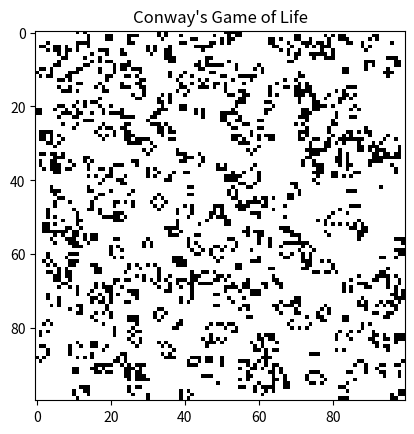

Write Python code to recreate this figure.
import numpy as np
import matplotlib.pyplot as plt
import matplotlib.animation as animation

class GameOfLife:
    def __init__(self, size=(50, 50), random_seed=None):
        """
        Initialize the Game of Life grid
        
        Parameters:
        - size: Tuple of grid dimensions (rows, columns)
        - random_seed: Optional seed for reproducible random initial state
        """
        if random_seed is not None:
            np.random.seed(random_seed)
        
        # Create a random initial grid with 20% chance of cell being alive
        self.grid = np.random.choice([0, 1], size=size, p=[0.8, 0.2])
        self.size = size

    def count_neighbors(self, x, y):
        """
        Count live neighbors for a given cell
        
        Parameters:
        - x, y: Cell coordinates
        
        Returns:
        - Number of live neighbors
        """
        # Create a slice of 3x3 grid around the cell, handling edge cases
        neighbors = self.grid[
            max(0, x-1):min(self.size[0], x+2), 
            max(0, y-1):min(self.size[1], y+2)
        ]
        
        # Subtract the cell itself from the total
        return np.sum(neighbors) - self.grid[x, y]

    def update(self):
        """
        Apply Game of Life rules to update the grid
        
        Returns:
        - Updated grid
        """
        # Create a copy of the grid to store next generation
        next_grid = self.grid.copy()
        
        # Iterate through each cell
        for x in range(self.size[0]):
            for y in range(self.size[1]):
                # Count live neighbors
                live_neighbors = self.count_neighbors(x, y)
                
                # Apply Game of Life rules
                if self.grid[x, y] == 1:
                    # Cell is alive
                    if live_neighbors < 2 or live_neighbors > 3:
                        next_grid[x, y] = 0  # Cell dies
                else:
                    # Cell is dead
                    if live_neighbors == 3:
                        next_grid[x, y] = 1  # Cell becomes alive
        
        self.grid = next_grid
        return self.grid

    def simulate(self, generations=100, interval=200):
        """
        Simulate and visualize Game of Life
        
        Parameters:
        - generations: Number of generations to simulate
        - interval: Milliseconds between frames
        """
        # Set up the plot
        fig, ax = plt.subplots()
        img = ax.imshow(self.grid, interpolation='nearest', cmap='binary')
        plt.title('Conway\'s Game of Life')
        
        # Animation update function
        def update_plot(frame):
            self.update()
            img.set_data(self.grid)
            return [img]
        
        # Create animation
        anim = animation.FuncAnimation(
            fig, 
            update_plot, 
            frames=generations, 
            interval=interval, 
            blit=True
        )
        
        plt.show()

    @classmethod
    def predefined_patterns(cls):
        """
        Create some interesting predefined patterns
        """
        patterns = {
            'glider': np.array([
                [0, 1, 1],
                [0, 0, 1],
                [1, 1, 1]
            ]),
            'blinker': np.array([
                [0, 1, 0],
                [0, 1, 1],
                [0, 1, 0]
            ]),
            'beacon': np.array([
                [1, 1, 0, 0],
                [1, 1, 1, 0],
                [0, 1, 1, 1],
                [0, 0, 1, 1]
            ])
        }
        return patterns

def main():
    # Create Game of Life instance
    game = GameOfLife(size=(100, 100), random_seed=42)
    
    # Simulate for 200 generations
    game.simulate(generations=200, interval=100)

if __name__ == "__main__":
    main()
